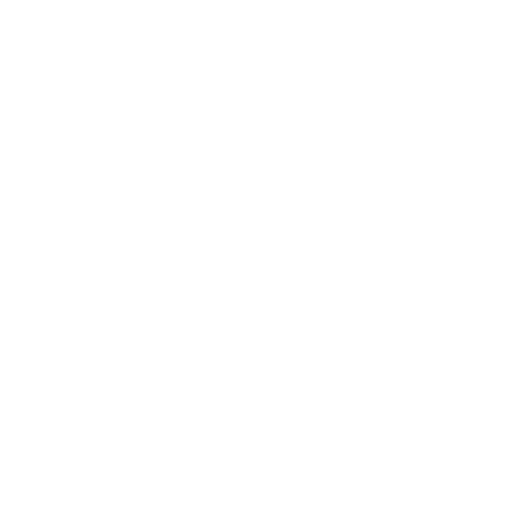
t = 0.00 s
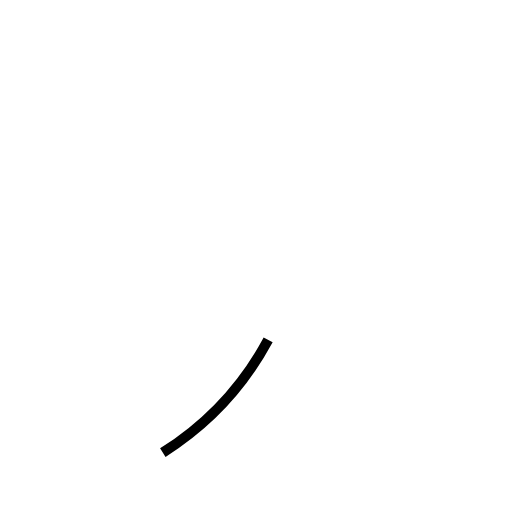
t = 0.46 s
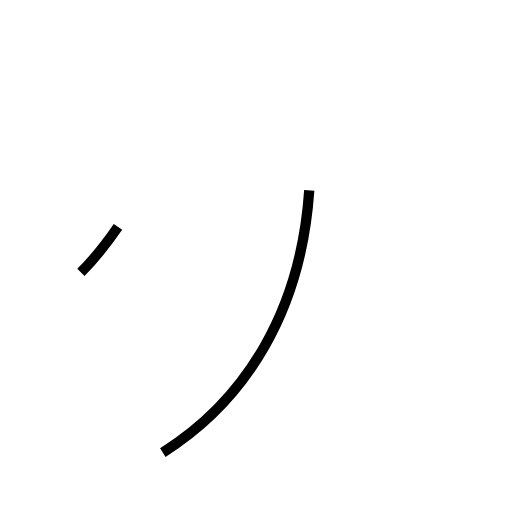
t = 1.09 s
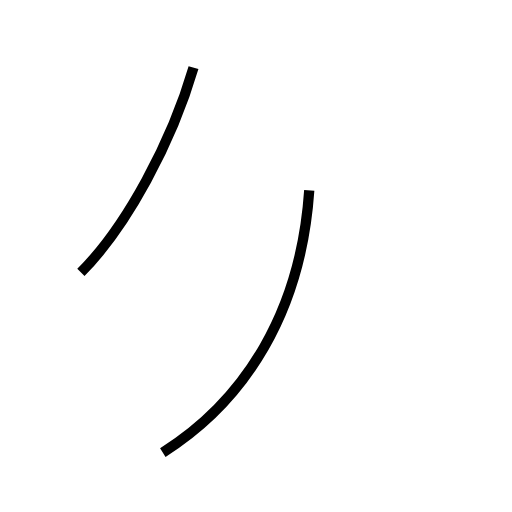
t = 1.61 s
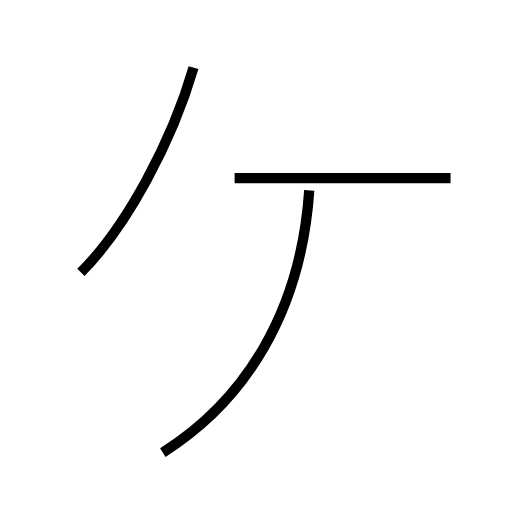
t = 2.24 s
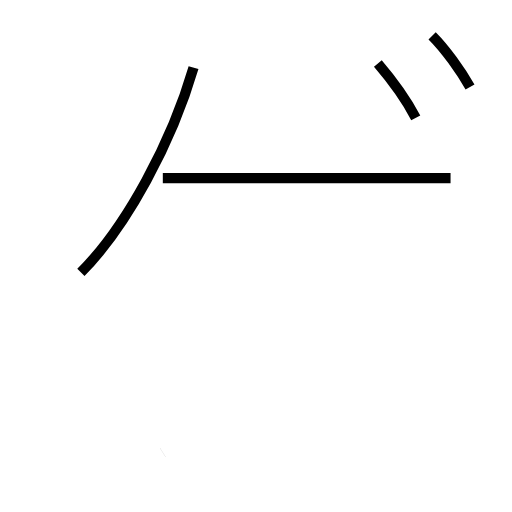
t = 2.83 s

The animated SVG that drew these frames (rendered in a browser with its animation timeline set to each time). Animation: 5 SMIL elements (animate=5); one cycle of 2.83 s.

<?xml version='1.0' encoding='utf-8'?>
<svg viewBox="0.0 -6.0 50.0 50.0" version="1.1" xmlns="http://www.w3.org/2000/svg"><rect x="-1000" y="-1000" width="2000" height="2000" stroke="white" fill="white" /><g style="fill:none;stroke:#000000;stroke-width:1"><path d="M 15.9 0.2 C 24.0 -4.9 29.4 -13.6 30.2 -25.4 " transform="translate(0.0 38.0)" stroke-dasharray="30.486734853313187" stroke-dashoffset="30.486734853313187"><animate attributeName="stroke-dashoffset" from="30.486734853313187" to="0" dur="0.9146020455993956s" begin="0s; anim_end.end" fill="freeze" id="anim0" /></path><path d="M 7.9 -17.4 C 12.4 -21.9 16.8 -30.2 18.9 -37.4 " transform="translate(0.0 38.0)" stroke-dasharray="23.025525755622937" stroke-dashoffset="23.025525755622937"><animate attributeName="stroke-dashoffset" from="23.025525755622937" to="0" dur="0.6907657726686881s" begin="anim0.end" fill="freeze" id="anim1" /></path><path d="M 44.0 -26.6 L 15.9 -26.6 " transform="translate(0.0 38.0)" stroke-dasharray="28.1" stroke-dashoffset="28.1"><animate attributeName="stroke-dashoffset" from="28.1" to="0" dur="0.843s" begin="anim1.end" fill="freeze" id="anim2" /></path><path d="M 40.6 -32.5 C 39.6 -34.4 38.1 -36.4 36.9 -37.8 " transform="translate(0.0 38.0)" stroke-dasharray="6.476039721656517" stroke-dashoffset="6.476039721656517"><animate attributeName="stroke-dashoffset" from="6.476039721656517" to="0" dur="0.1942811916496955s" begin="anim2.end" fill="freeze" id="anim3" /></path><path d="M 45.9 -35.5 C 45.0 -37.1 43.5 -39.2 42.2 -40.5" transform="translate(0.0 38.0)" stroke-dasharray="6.236044819771285" stroke-dashoffset="6.236044819771285"><animate attributeName="stroke-dashoffset" from="6.236044819771285" to="0" dur="0.18708134459313855s" begin="anim3.end" fill="freeze" id="anim_end" /></path></g></svg>
